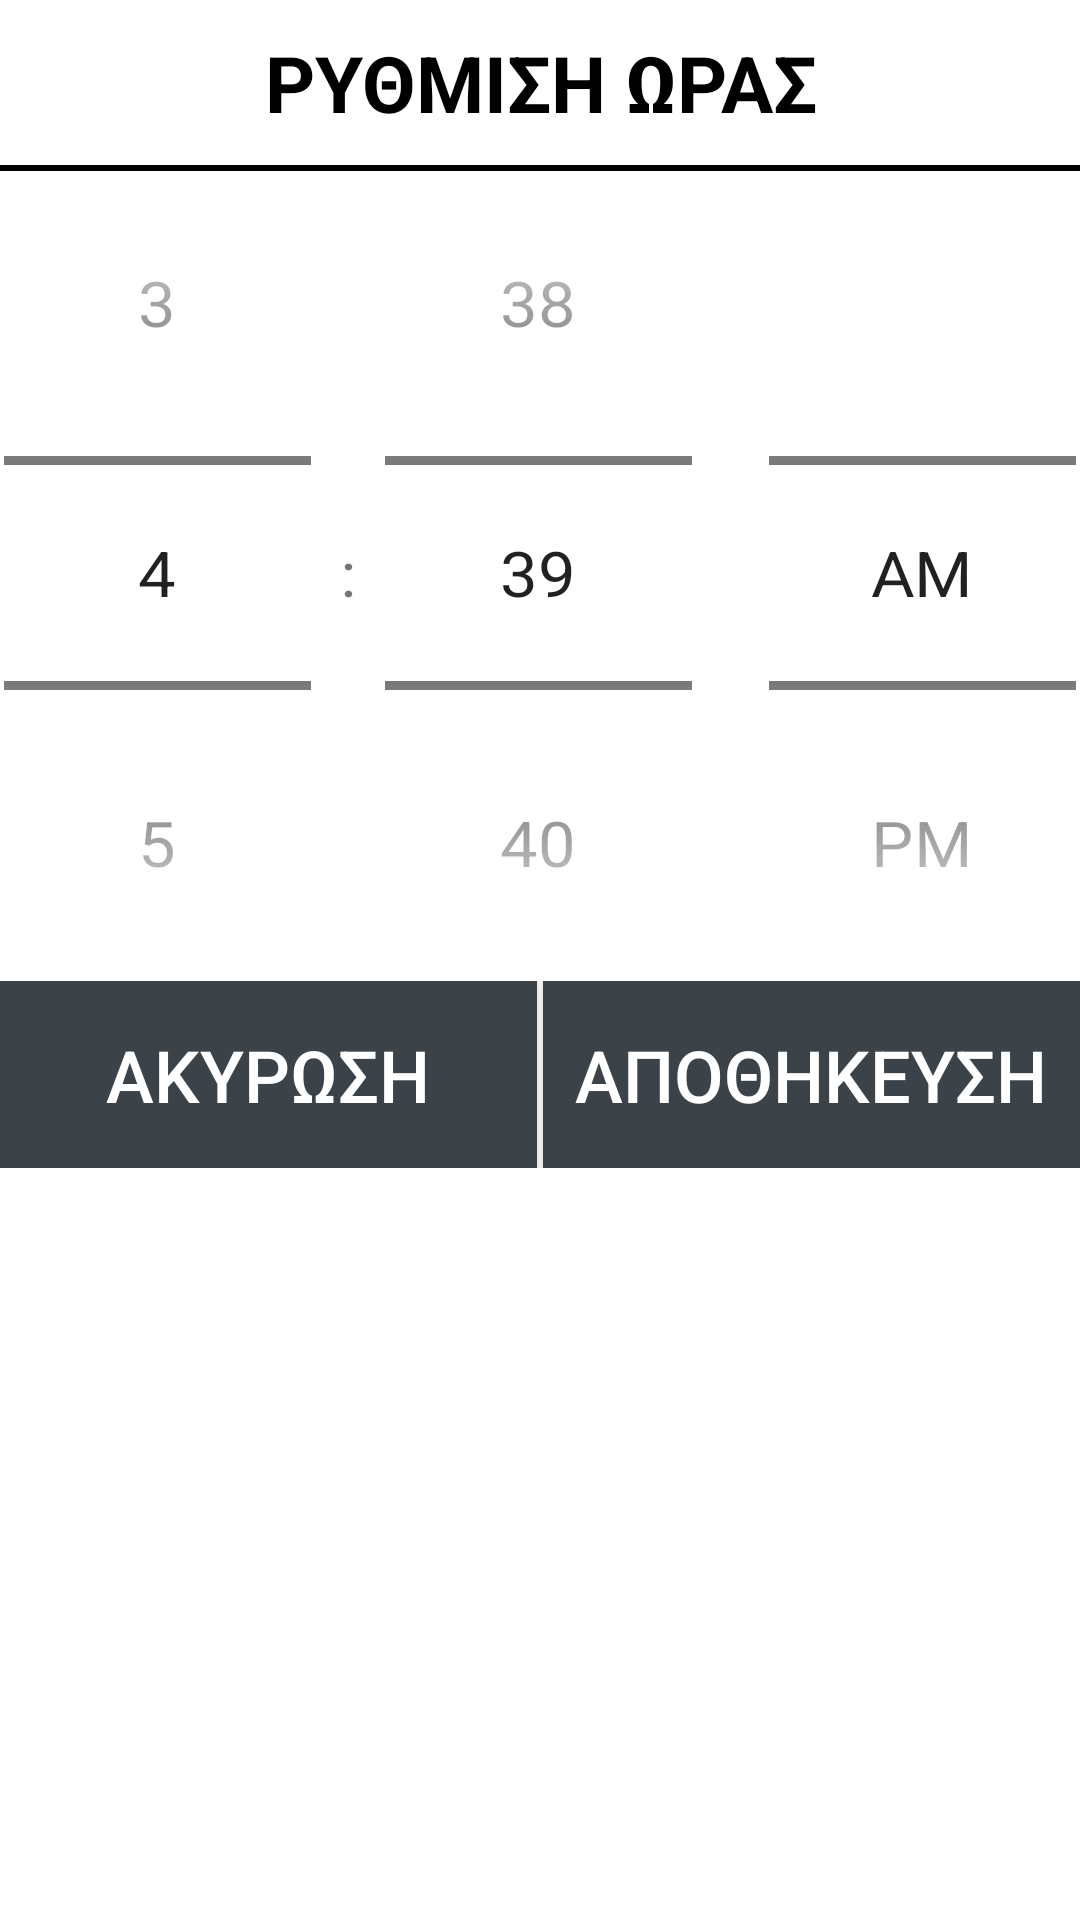

The Android layout XML behind this screen, and the referenced resources:
<!-- AndroidManifest.xml: application theme Theme.MyWashingMachine -->
<!-- res/layout/settings_dialog.xml -->
<?xml version="1.0" encoding="utf-8"?>
<RelativeLayout
    xmlns:android="http://schemas.android.com/apk/res/android"
    android:layout_width="wrap_content"
    android:layout_height="wrap_content"
    android:background="@color/white">

    <TextView
        android:id="@+id/settings_title"
        android:layout_width="wrap_content"
        android:layout_height="wrap_content"
        android:text="ΡΥΘΜΙΣΗ ΩΡΑΣ"
        android:textSize="26sp"
        android:textStyle="bold"
        android:textColor="@color/black"
        android:layout_centerHorizontal="true"
        android:textAlignment="center"
        android:layout_margin="10dp"
        android:layout_alignParentTop="true">
    </TextView>

    <View
        android:layout_width="match_parent"
        android:layout_height="2dp"
        android:background="@color/black"
        android:layout_below="@+id/settings_title">
    </View>

    <TimePicker
        android:id="@+id/time_picker"
        android:layout_width="match_parent"
        android:layout_height="wrap_content"
        android:timePickerMode="spinner"
        android:layout_marginTop="30dp"
        android:layout_marginBottom="30dp"
        android:scaleX="1.6"
        android:scaleY="1.5"
        android:layout_below="@+id/settings_title"
        >
    </TimePicker>

    <LinearLayout
        android:layout_width="match_parent"
        android:layout_height="wrap_content"
        android:layout_below="@+id/time_picker"
        android:orientation="horizontal"
        >

        <androidx.appcompat.widget.AppCompatButton
            android:id="@+id/cancel_time"
            android:layout_width="0dp"
            android:layout_height="match_parent"
            android:layout_weight="1"
            android:text="ΑΚΥΡΩΣΗ"
            android:textSize="24sp"
            android:textColor="@color/white"
            android:background="#3b4349"
            android:padding="15dp">
        </androidx.appcompat.widget.AppCompatButton>

        <TextView
            android:layout_width="2dp"
            android:layout_height="match_parent"
            android:background="@color/white"/>

        <androidx.appcompat.widget.AppCompatButton
            android:id="@+id/choose_time"
            android:layout_width="0dp"
            android:layout_height="match_parent"
            android:layout_weight="1"
            android:text="ΑΠΟΘΗΚΕΥΣΗ"
            android:maxLines="1"
            android:textSize="24sp"
            android:textColor="@color/white"
            android:background="#3b4349">
        </androidx.appcompat.widget.AppCompatButton>
    </LinearLayout>
</RelativeLayout>
<!-- resources referenced by this layout -->
<resources>
  <style name="Theme.MyWashingMachine" parent="Theme.MaterialComponents.DayNight.DarkActionBar">
          
          <item name="colorPrimary">#3b4349</item>
          <item name="colorPrimaryVariant">#151c22</item>
          <item name="colorOnPrimary">@color/white</item>
          
          <item name="colorSecondary">@color/teal_200</item>
          <item name="colorSecondaryVariant">@color/teal_700</item>
          <item name="colorOnSecondary">@color/black</item>
          
          <item name="android:statusBarColor" tools:targetApi="l">?attr/colorPrimaryVariant</item>
          
  
      </style>
  <!-- not gathered from this repository: default colours our renderer supplied (Android Studio template values) -->
  <color name="teal_200">#FF03DAC5</color>
  <color name="teal_700">#FF018786</color>
  <color name="black">#FF000000</color>
  <color name="white">#FFFFFFFF</color>
</resources>
